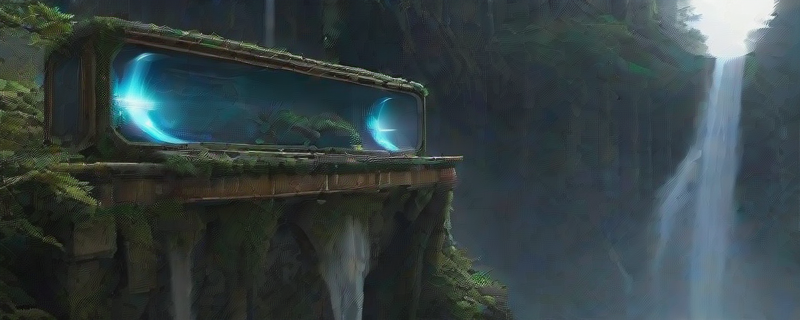
Generation parameters embedded in this image by AUTOMATIC1111 Stable Diffusion web UI or a fork of it (Forge, ...) (PNG 'parameters' text chunk):
(levitation:1.1), (waterfall:0.3), (firefly:1.1), (river:0.7), (bonsai:0.5), (building:1.8), (architecture:1.8), (Engine:1.7),  (hybrid:1.5), (bevel-edge:1.3), (translucent:1.5), (refractive:1.2), (metallic:1.5), soft-shadow, (antistrophic-filtering:1.2),  (ruby:1.3), (crystal:1.4), (diamond:1.4), (jewel:1.4), (lens: medium-format),  (intrinsic:1.3), hyper-realism,  post-processing, (texture:1.2), (depth:1.1), (terrarium:1.2),  forest, (blend: multiply), isometric, (steampunk:1.4),  (bio-organic:1.2),  (gypscope:1.6), diffused-lighting,  (fractal:1.7), (inlay:1.5),  iridescent, silk, anatomically-correct, engineering, mechanical,
Negative prompt: little-girl, missing-limb, tessellation,  collage,  extra-limb, human, 
Steps: 10, Sampler: DDIM, CFG scale: 3.5, Seed: 3851376469, Size: 800x320, Model hash: f47ad22837, Model: stokedRealityXL_v10, Version: v1.6.0